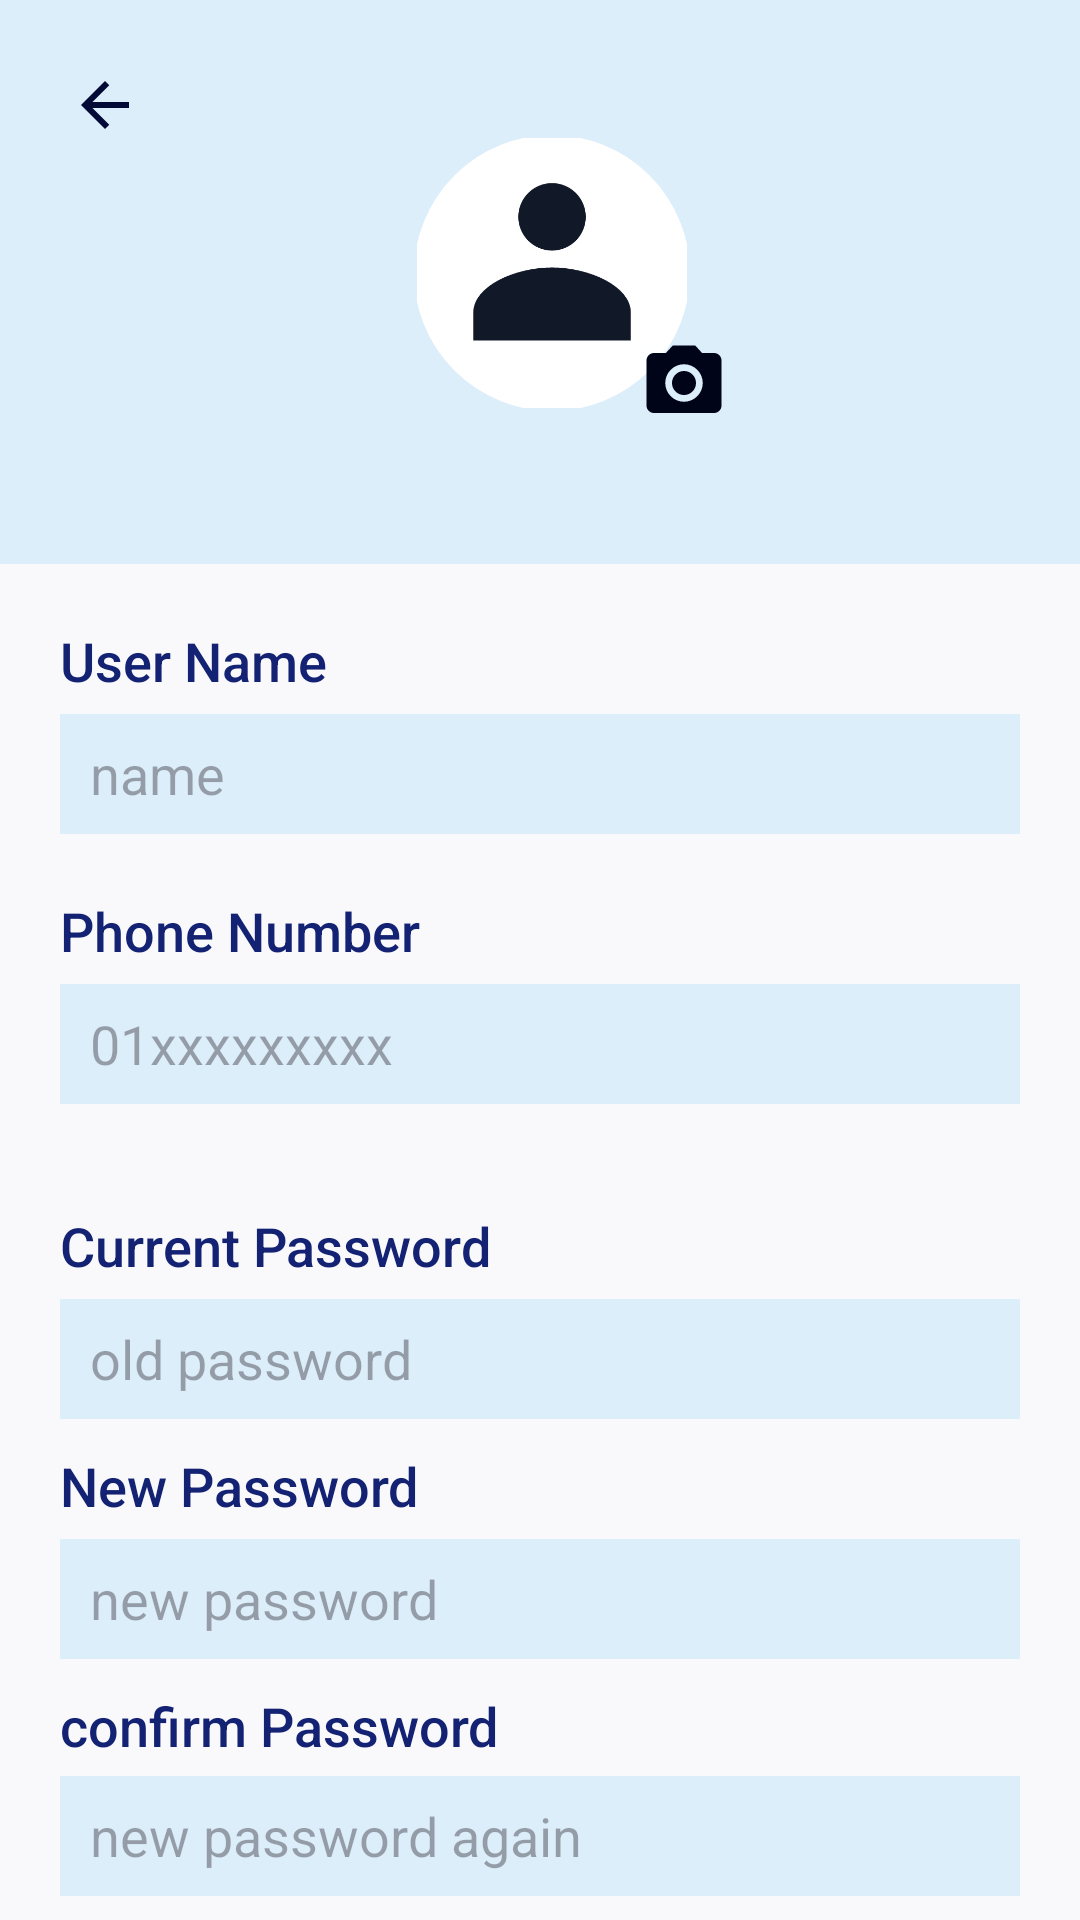

Write the Android layout XML for this screen, with the resource values it uses.
<!-- AndroidManifest.xml: application theme Theme.MyApplication -->
<!-- res/layout/activity_update_profile.xml -->
<?xml version="1.0" encoding="utf-8"?>
<androidx.constraintlayout.widget.ConstraintLayout xmlns:android="http://schemas.android.com/apk/res/android"
    xmlns:app="http://schemas.android.com/apk/res-auto"
    xmlns:tools="http://schemas.android.com/tools"
    android:id="@+id/main"
    android:layout_width="match_parent"
    android:layout_height="match_parent"
    tools:context=".UpdateProfileActivity">

    <LinearLayout
        android:layout_width="match_parent"
        android:layout_height="match_parent"
        android:background="#F9F9FB"
        android:orientation="vertical"
        tools:layout_editor_absoluteX="1dp"
        tools:layout_editor_absoluteY="1dp">

        <RelativeLayout
            android:layout_width="match_parent"
            android:layout_height="188dp"
            android:background="#4896D0FA">

            <com.google.android.material.imageview.ShapeableImageView
                android:id="@+id/profileImage"
                android:layout_width="90dp"
                android:layout_height="90dp"
                android:layout_alignParentStart="true"
                android:layout_alignParentBottom="true"
                android:layout_marginStart="139dp"
                android:layout_marginLeft="150dp"
                android:layout_marginTop="30dp"
                android:layout_marginBottom="52dp"
                android:scaleType="centerCrop"
                android:src="@drawable/profile"
                app:shapeAppearanceOverlay="@style/CircleImage"
                app:strokeColor="@color/white"
                app:strokeWidth="2dp" />

            <ImageButton
                android:id="@+id/btnProfileImg"
                android:layout_width="30dp"
                android:layout_height="25dp"
                android:layout_alignStart="@+id/profileImage"

                android:layout_alignParentBottom="true"
                android:layout_marginStart="74dp"
                android:layout_marginLeft="95dp"
                android:layout_marginBottom="48dp"
                android:background="#05C5E5EB"
                android:clickable="true"
                android:scaleType="centerCrop"
                app:shapeAppearanceOverlay="@style/CircleImage"
                app:srcCompat="@drawable/ic_camera_black"
                app:strokeWidth="2dp" />

            <ImageButton
                android:id="@+id/btnBackProfile"
                android:layout_width="50dp"
                android:layout_height="50dp"
                android:layout_alignParentStart="true"
                android:layout_alignParentBottom="true"
                android:layout_marginStart="10dp"
                android:layout_marginBottom="128dp"
                android:backgroundTint="#0196D0FA"
                app:srcCompat="@drawable/outline_arrow_back_24" />


        </RelativeLayout>

        <LinearLayout
            android:layout_width="match_parent"
            android:layout_height="70dp"
            android:layout_margin="20dp"
            android:orientation="vertical">

            <TextView
                android:id="@+id/tvUpdateName"
                android:layout_width="match_parent"
                android:layout_height="30dp"
                android:fontFamily="sans-serif-medium"

                android:text="User Name"
                android:textColor="#142273"
                android:textSize="18dp" />

            <EditText
                android:id="@+id/etUpdateName"
                android:layout_width="match_parent"
                android:layout_height="40dp"
                android:background="#4896D0FA"
                android:ems="10"
                android:hint="name"
                android:inputType="text"
                android:paddingLeft="10dp"
                android:paddingTop="5dp"
                android:paddingBottom="5dp"
                android:textColor="@color/black" />
        </LinearLayout>

        <LinearLayout
            android:layout_width="match_parent"
            android:layout_height="70dp"
            android:layout_marginLeft="20dp"
            android:layout_marginRight="20dp"
            android:orientation="vertical">

            <TextView
                android:id="@+id/tvUpdatePhone"
                android:layout_width="match_parent"
                android:layout_height="30dp"
                android:fontFamily="sans-serif-medium"

                android:text="Phone Number"
                android:textColor="#142273"

                android:textSize="18dp" />

            <EditText
                android:id="@+id/editTextPhone"
                android:layout_width="match_parent"
                android:layout_height="40dp"
                android:background="#4896D0FA"
                android:ems="10"
                android:hint="01xxxxxxxxx"
                android:inputType="phone"
                android:paddingLeft="10dp"
                android:paddingTop="5dp"
                android:paddingBottom="5dp" />
        </LinearLayout>

        <LinearLayout
            android:layout_width="match_parent"
            android:layout_height="235dp"
            android:layout_marginLeft="20dp"
            android:layout_marginTop="35dp"
            android:layout_marginRight="20dp"
            android:orientation="vertical">

            <TextView
                android:id="@+id/tvCurrentPassword"
                android:layout_width="match_parent"
                android:layout_height="30dp"
                android:fontFamily="sans-serif-medium"

                android:text="Current Password"
                android:textColor="#142273"
                android:textSize="18dp" />

            <EditText
                android:id="@+id/etCurrentPassword"
                android:layout_width="match_parent"
                android:layout_height="40dp"
                android:background="#4896D0FA"
                android:ems="10"
                android:hint="old password"
                android:inputType="textPassword"
                android:paddingLeft="10dp"
                android:paddingTop="5dp"
                android:paddingBottom="5dp" />


            <TextView
                android:id="@+id/tvNewPassword"
                android:layout_width="match_parent"
                android:layout_height="30dp"
                android:layout_marginTop="10dp"
                android:fontFamily="sans-serif-medium"
                android:text="New Password"
                android:textColor="#142273"
                android:textSize="18dp" />

            <EditText
                android:id="@+id/etNewPassword"
                android:layout_width="match_parent"
                android:layout_height="40dp"
                android:background="#4896D0FA"
                android:ems="10"
                android:hint="new password"
                android:inputType="textPassword"
                android:paddingLeft="10dp"
                android:paddingTop="5dp"
                android:paddingBottom="5dp"

                />

            <TextView
                android:id="@+id/tvConfirmPassword"
                android:layout_width="match_parent"
                android:layout_height="29dp"
                android:layout_marginTop="10dp"
                android:fontFamily="sans-serif-medium"
                android:text="confirm Password"
                android:textColor="#142273"
                android:textSize="18dp" />

            <EditText
                android:id="@+id/etConfirmPassword"
                android:layout_width="match_parent"
                android:layout_height="40dp"
                android:background="#4896D0FA"
                android:ems="10"
                android:hint="new password again"
                android:inputType="textPassword"
                android:paddingLeft="10dp"
                android:paddingTop="5dp"
                android:paddingBottom="5dp" />

        </LinearLayout>

        <Button
            android:id="@+id/btnSubmit"
            android:layout_width="120dp"
            android:layout_height="50dp"
            android:layout_marginLeft="110dp"
            android:layout_marginTop="10dp"
            android:backgroundTint="#142273"
            android:text="Submit"
            android:textSize="18dp" />


    </LinearLayout>
</androidx.constraintlayout.widget.ConstraintLayout>
<!-- resources referenced by this layout -->
<resources>
  <!-- drawable ic_camera_black (drawable) -->
  <vector xmlns:android="http://schemas.android.com/apk/res/android" android:height="24dp" android:tint="#000419" android:viewportHeight="24" android:viewportWidth="24" android:width="24dp">
        
      <path android:fillColor="@android:color/white" android:pathData="M12,12m-3.2,0a3.2,3.2 0,1 1,6.4 0a3.2,3.2 0,1 1,-6.4 0"/>
        
      <path android:fillColor="@android:color/white" android:pathData="M9,2L7.17,4L4,4c-1.1,0 -2,0.9 -2,2v12c0,1.1 0.9,2 2,2h16c1.1,0 2,-0.9 2,-2L22,6c0,-1.1 -0.9,-2 -2,-2h-3.17L15,2L9,2zM12,17c-2.76,0 -5,-2.24 -5,-5s2.24,-5 5,-5 5,2.24 5,5 -2.24,5 -5,5z"/>
      
  </vector>
  <!-- drawable outline_arrow_back_24 (drawable) -->
  <vector xmlns:android="http://schemas.android.com/apk/res/android" android:autoMirrored="true" android:height="24dp" android:tint="#020A35" android:viewportHeight="960" android:viewportWidth="960" android:width="24dp">
        
      <path android:fillColor="@android:color/white" android:pathData="M313,520L537,744L480,800L160,480L480,160L537,216L313,440L800,440L800,520L313,520Z"/>
      
  </vector>
  <!-- drawable profile: png bitmap (drawable, 13989 bytes) -->
  <style name="CircleImage">
          <item name="cornerFamily">rounded</item>
          <item name="cornerSize">50%</item>
      </style>
  <style name="Theme.MyApplication" parent="Base.Theme.MyApplication" />
  <style name="Base.Theme.MyApplication" parent="Theme.Material3.DayNight.NoActionBar">
          
          
      </style>
  <!-- not gathered from this repository: default colours our renderer supplied (Android Studio template values) -->
  <color name="black">#FF000000</color>
  <color name="white">#FFFFFFFF</color>
</resources>
